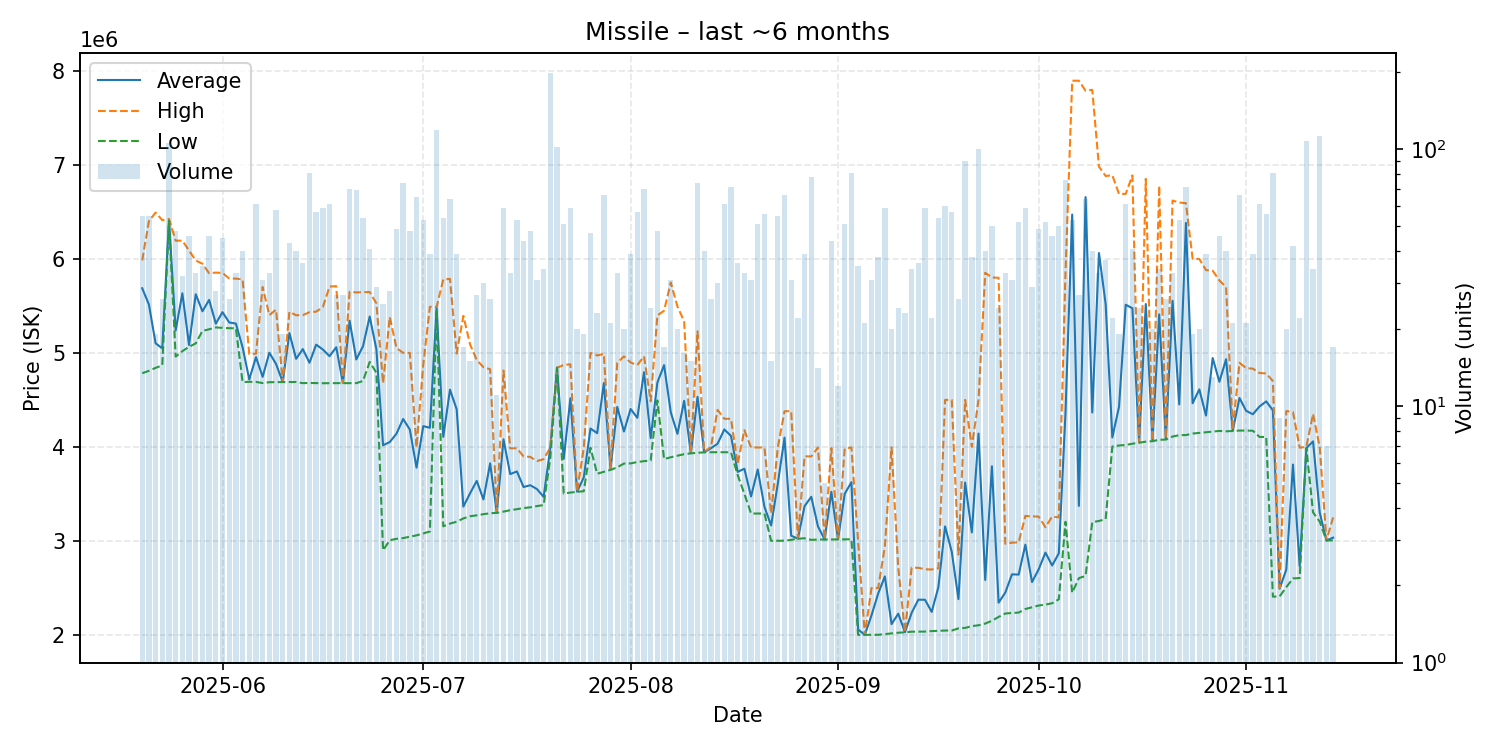

Data behind this chart, as committed beside it:
date, average, highest, lowest, order_count, volume
2025-05-20, 5685745, 5982000, 4782500, 19, 55
2025-05-21, 5512709, 6399000, 4808000, 32, 55
2025-05-22, 5100474, 6490000, 4839500, 14, 19
2025-05-23, 5046654, 6410000, 4866000, 13, 26
2025-05-24, 6412000, 6422000, 6402000, 48, 106
2025-05-25, 5237146, 6191000, 4959000, 15, 48
2025-05-26, 5631781, 6192000, 5017000, 18, 32
2025-05-27, 5082826, 6087000, 5063000, 18, 46
2025-05-28, 5622061, 5981000, 5100000, 18, 33
2025-05-29, 5440829, 5946000, 5232000, 22, 35
2025-05-30, 5562000, 5845500, 5249500, 28, 46
2025-05-31, 5309393, 5852000, 5269000, 18, 28
2025-06-01, 5431933, 5848000, 5265000, 21, 45
2025-06-02, 5322231, 5790000, 5261000, 16, 26
2025-06-03, 5310091, 5788000, 5261000, 19, 33
2025-06-04, 5058975, 5780000, 4689000, 24, 40
2025-06-05, 4716308, 4986000, 4691000, 10, 13
2025-06-06, 4953361, 4990000, 4690000, 27, 61
2025-06-07, 4744065, 5699000, 4678000, 19, 31
2025-06-08, 5000152, 5400000, 4687000, 17, 33
2025-06-09, 4881448, 5458000, 4688000, 29, 58
2025-06-10, 4689000, 4689000, 4689000, 12, 19
2025-06-11, 5209442, 5435000, 4689000, 17, 43
2025-06-12, 4935550, 5399000, 4689000, 20, 40
2025-06-13, 5038889, 5400000, 4677000, 21, 36
2025-06-14, 4893778, 5431000, 4679000, 41, 81
2025-06-15, 5086333, 5437000, 4677000, 32, 57
2025-06-16, 5034390, 5486000, 4676000, 31, 59
2025-06-17, 4963623, 5704000, 4677000, 26, 61
2025-06-18, 5058593, 5708000, 4677000, 11, 27
2025-06-19, 4677000, 4677000, 4677000, 17, 27
2025-06-20, 5340386, 5648000, 4677000, 24, 70
2025-06-21, 4928696, 5641000, 4677000, 24, 69
2025-06-22, 5068944, 5645000, 4700000, 19, 54
2025-06-23, 5385390, 5645000, 4902000, 12, 41
2025-06-24, 5037552, 5525000, 4788500, 13, 29
2025-06-25, 4016680, 4676000, 2900000, 17, 25
2025-06-26, 4050500, 5380000, 3007000, 21, 28
2025-06-27, 4139469, 5051000, 3022000, 23, 49
2025-06-28, 4295838, 4999000, 3030000, 24, 74
2025-06-29, 4183229, 4998000, 3044000, 24, 48
2025-06-30, 3778769, 3995000, 3059000, 33, 65
2025-07-01, 4220038, 4870000, 3079500, 27, 53
2025-07-02, 4202667, 5489000, 3100000, 16, 39
2025-07-03, 5477000, 5487000, 5461000, 41, 119
2025-07-04, 4106315, 5780000, 3155000, 23, 54
2025-07-05, 4607703, 5785000, 3184000, 23, 64
2025-07-06, 4399051, 4992000, 3204000, 24, 39
2025-07-07, 3364647, 5392000, 3239000, 12, 17
2025-07-08, 3505200, 5089500, 3262000, 12, 15
2025-07-09, 3637963, 4923000, 3272000, 15, 27
2025-07-10, 3441067, 4846000, 3284000, 12, 30
2025-07-11, 3823808, 4825000, 3294000, 16, 26
2025-07-12, 3301727, 3307000, 3298000, 9, 11
2025-07-13, 4080136, 4811000, 3311000, 29, 59
2025-07-14, 3710121, 3984000, 3327000, 18, 33
2025-07-15, 3738491, 3984000, 3337000, 20, 53
2025-07-16, 3572705, 3898000, 3349000, 20, 44
2025-07-17, 3591854, 3893000, 3357000, 19, 48
2025-07-18, 3550839, 3849000, 3370000, 17, 31
... 119 more rows
